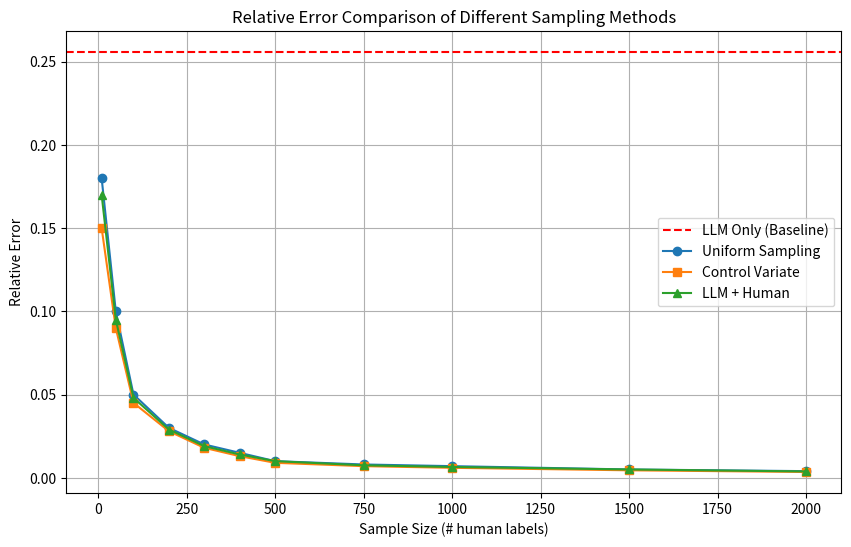

Recreate this plot in Python.
import numpy as np
import pandas as pd
import matplotlib.pyplot as plt

# Define LLM-only baseline relative error
llm_only_error = 0.2557251908396947

# Sample Data (Replace with actual results)
sample_sizes = [10, 50, 100, 200, 300, 400, 500, 750, 1000, 1500, 2000]
uniform_relative_errors = [0.18, 0.10, 0.05, 0.03, 0.02, 0.015, 0.01, 0.008, 0.007, 0.005, 0.004]
control_variate_relative_errors = [0.15, 0.09, 0.045, 0.028, 0.018, 0.013, 0.009, 0.007, 0.006, 0.0045, 0.0035]
llm_human_relative_errors = [0.17, 0.095, 0.048, 0.029, 0.019, 0.014, 0.01, 0.0075, 0.0065, 0.005, 0.0038]

# Create the plot
fig, ax = plt.subplots(figsize=(10, 6))

# Plot LLM-only baseline as a horizontal line
ax.axhline(y=llm_only_error, color='r', linestyle='--', label='LLM Only (Baseline)')

# Plot relative error for different methods
ax.plot(sample_sizes, uniform_relative_errors, marker='o', label='Uniform Sampling')
ax.plot(sample_sizes, control_variate_relative_errors, marker='s', label='Control Variate')
ax.plot(sample_sizes, llm_human_relative_errors, marker='^', label='LLM + Human')

# Labels and title
ax.set_xlabel('Sample Size (# human labels)')
ax.set_ylabel('Relative Error')
ax.set_title('Relative Error Comparison of Different Sampling Methods')
ax.legend()
ax.grid(True)

# Show the plot
plt.show()
